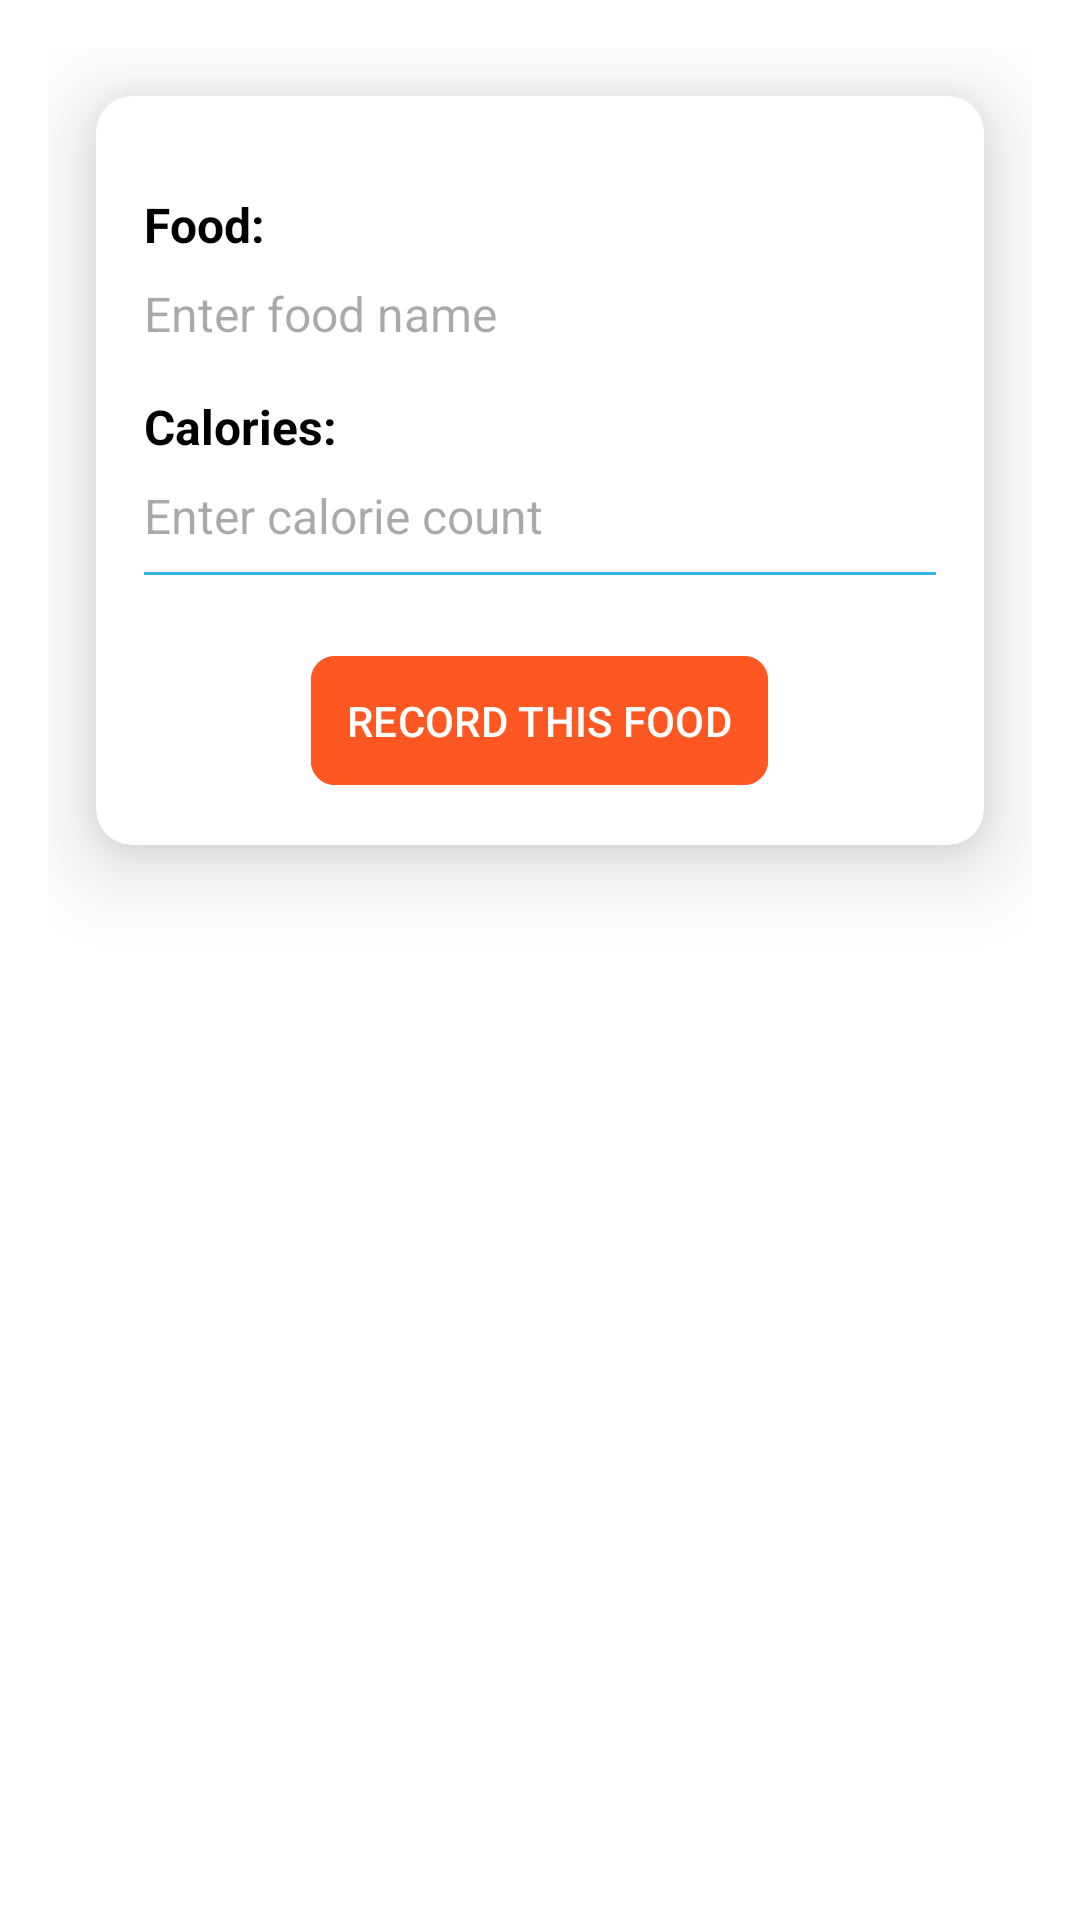

Write the Android layout XML for this screen, with the resource values it uses.
<!-- AndroidManifest.xml: application theme Theme.Project6 -->
<!-- res/layout/activity_add_record.xml -->
<?xml version="1.0" encoding="utf-8"?>
<RelativeLayout
    xmlns:android="http://schemas.android.com/apk/res/android"
    xmlns:app="http://schemas.android.com/apk/res-auto"
    android:layout_width="match_parent"
    android:layout_height="match_parent"
    android:padding="16dp"
    android:background="@android:color/white">

    <androidx.cardview.widget.CardView
        android:layout_width="match_parent"
        android:layout_height="wrap_content"
        android:layout_alignParentTop="true"
        android:layout_centerHorizontal="true"
        android:layout_margin="16dp"
        android:layout_marginStart="16dp"
        android:layout_marginTop="32dp"
        android:layout_marginEnd="16dp"
        android:layout_marginBottom="16dp"
        android:background="@android:color/white"
        app:cardCornerRadius="12dp"
        app:cardElevation="16dp">

        <RelativeLayout
            android:layout_width="match_parent"
            android:layout_height="wrap_content"
            android:padding="16dp">

            
            <TextView
                android:id="@+id/label_food"
                android:layout_width="wrap_content"
                android:layout_height="wrap_content"
                android:layout_alignParentStart="true"
                android:layout_marginTop="16dp"
                android:text="Food:"
                android:textColor="@android:color/black"
                android:textSize="16sp"
                android:textStyle="bold" />

            
            <EditText
                android:id="@+id/edit_food"
                android:layout_width="match_parent"
                android:layout_height="wrap_content"
                android:layout_below="@id/label_food"
                android:layout_marginTop="8dp"
                android:background="@null"
                android:hint="Enter food name"
                android:inputType="text"
                android:textSize="16sp" />

            
            <TextView
                android:id="@+id/label_calories"
                android:layout_width="wrap_content"
                android:layout_height="wrap_content"
                android:layout_below="@id/edit_food"
                android:layout_alignParentStart="true"
                android:layout_marginTop="16dp"
                android:text="Calories:"
                android:textColor="@android:color/black"
                android:textSize="16sp"
                android:textStyle="bold" />

            
            <EditText
                android:id="@+id/edit_calories"
                android:layout_width="match_parent"
                android:layout_height="wrap_content"
                android:layout_below="@id/label_calories"
                android:layout_marginTop="8dp"
                android:background="@null"
                android:hint="Enter calorie count"
                android:inputType="number"
                android:textSize="16sp" />

            
            <View
                android:layout_width="match_parent"
                android:layout_height="1dp"
                android:layout_below="@id/edit_calories"
                android:layout_marginTop="8dp"
                android:background="@android:color/holo_blue_light" />

            
            <com.google.android.material.button.MaterialButton
                android:id="@+id/btn_record_food"
                android:layout_width="wrap_content"
                android:layout_height="wrap_content"
                android:layout_below="@id/edit_calories"
                android:layout_centerHorizontal="true"
                android:layout_marginTop="32dp"
                android:backgroundTint="#FF5722"
                android:padding="12dp"
                android:text="RECORD THIS FOOD"
                android:textAllCaps="true"
                android:textColor="@android:color/white"
                app:cornerRadius="8dp" />

        </RelativeLayout>

    </androidx.cardview.widget.CardView>

</RelativeLayout>
<!-- resources referenced by this layout -->
<resources>
  <style name="Theme.Project6" parent="Base.Theme.Project6" />
  <style name="Base.Theme.Project6" parent="Theme.Material3.Light.NoActionBar">
          <item name="colorPrimary">@color/Primary</item>
          <item name="colorOnPrimary">@color/white</item>
      </style>
  <color name="Primary">#03A9F4</color>
  <color name="white">#FFFFFFFF</color>
</resources>
